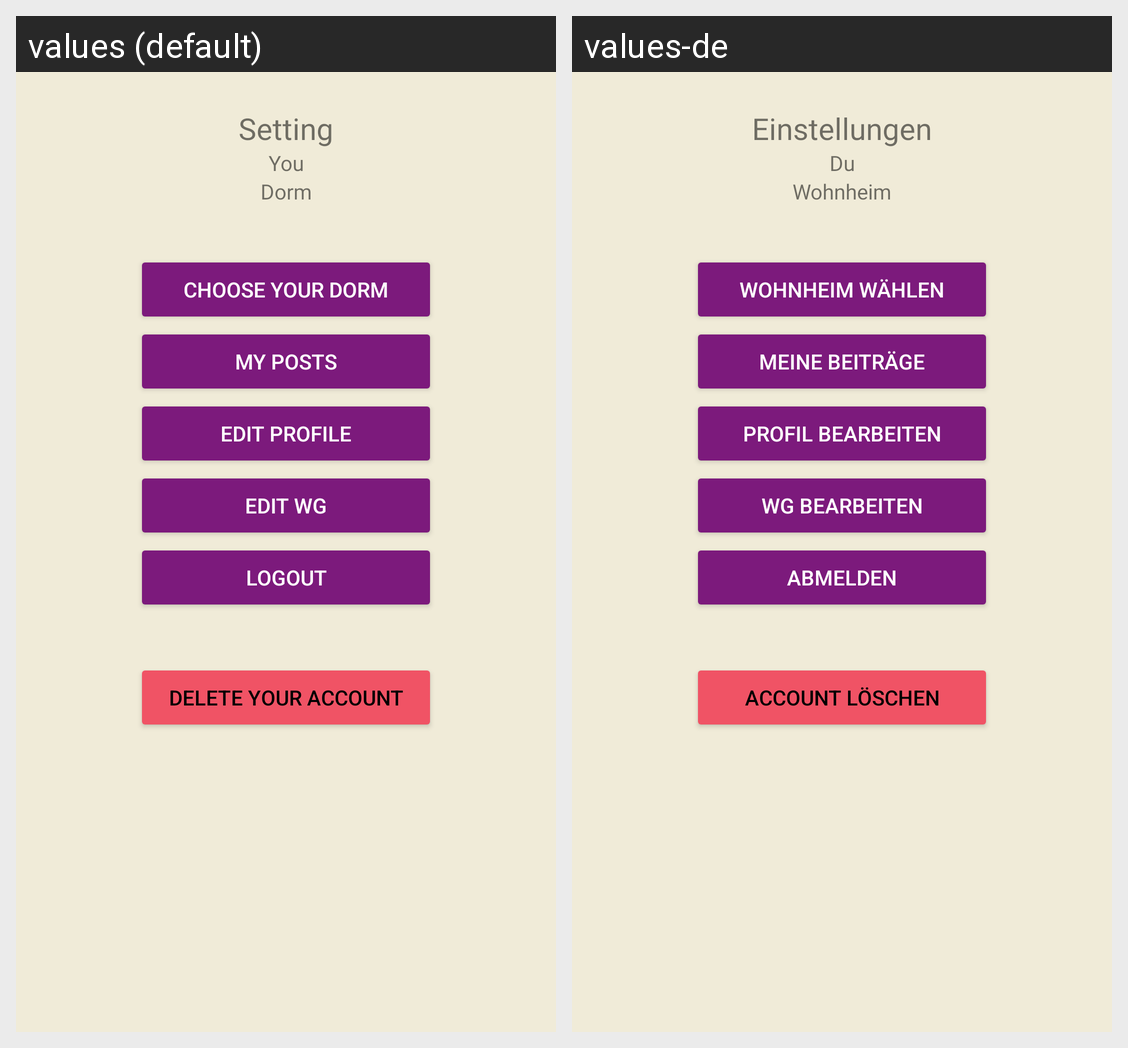

Strings drawn on this Android screen and how each of the app's shown locales translates them:
Android screen res/layout/fragment_profile_options.xml rendered under 2 locales, left to right: values (default), values-de. Device: Nexus 5 (rendered at 1080×1920; each locale shown at half size, 540×960, under a caption strip naming it); theme Theme.Apapp.
Strings drawn on this screen, with the default value and each locale's value (text and hints the layout hard-codes, and strings that could not be matched under every locale, appear in the picture but are not listed):

you
  values: You
  values-de: Du

delete_account
  values: Delete your account
  values-de: Account löschen

btn_edit_wg
  values: EDIT WG
  values-de: WG bearbeiten

setting
  values: Setting
  values-de: Einstellungen

btn_edit_profile_logout
  values: Logout
  values-de: Abmelden

dorm
  values: Dorm
  values-de: Wohnheim

btn_edit_profile
  values: EDIT PROFILE
  values-de: Profil bearbeiten

btn_select_dorm
  values: Choose your dorm
  values-de: Wohnheim wählen

btn_my_posts
  values: My posts
  values-de: Meine Beiträge
